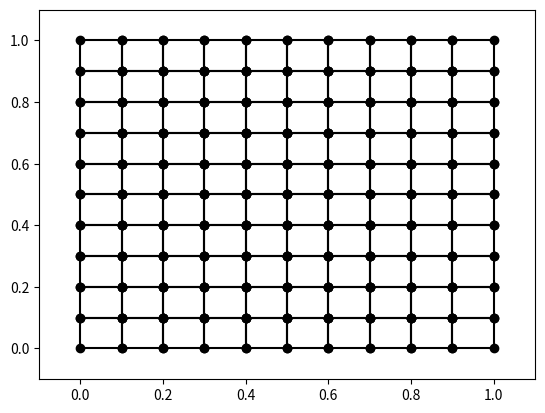

The script that saved this image:
import numpy as np
import matplotlib.pyplot as plt
from matplotlib.animation import FuncAnimation

fig, ax = plt.subplots()


def main():
    class Quadrilateral:

        # This object uses a cellular layout to compute nodes and grids based on adjacent edges and vertices -----------
        def __init__(self, delta_x):
            self.delta_x = delta_x
            self.mesh_size = int(1 / delta_x)
            self.x_scatter = np.zeros(shape=self.mesh_size)
            self.y_scatter = np.zeros(shape=self.mesh_size)
            self.x1y1 = np.array([0, 0])
            self.x2y2 = np.array([0, 0])
            self.x3y3 = np.array([0, 0])
            self.x4y4 = np.array([0, 0])

        def draw_graph(self):

            # This is fucking useless theres already a matplotlib thing that makes this already ------------------------
            # However I might be able to more easily adjust the delta_x value with this code ---------------------------
            # Another benefit is that you are essentially doing node_connect in each iteration of the loop -------------
            # You can also easily store the vertical node vals ---------------------------------------------------------
            # This code is also doing things sequentially one row at a time, which means its slow ----------------------
            delta_x = self.delta_x
            init_x1y1 = self.x1y1
            init_x2y2 = self.x2y2
            init_x3y3 = self.x3y3
            init_x4y4 = self.x4y4

            for row in range(self.mesh_size):

                for column in range(self.mesh_size):
                    x1y1 = np.add(init_x1y1, np.array([delta_x * column, delta_x * row]))
                    x2y2 = np.add(init_x2y2, np.array([delta_x + (delta_x * column), delta_x * row]))
                    x3y3 = np.add(init_x3y3, np.array([delta_x + (delta_x * column), delta_x + (delta_x * row)]))
                    x4y4 = np.add(init_x4y4, np.array([delta_x * column, delta_x + (delta_x * row)]))

                    matrix = np.array([x1y1, x2y2, x3y3, x4y4, x1y1])

                    xvals = matrix[:, 0]
                    yvals = matrix[:, 1]

                    # np.append(x_scatter, xvals)
                    # np.append(y_scatter, yvals)

                    plt.xlim(-0.1, 1.1)
                    plt.ylim(-0.1, 1.1)
                    plt.scatter(xvals[0:4], yvals[0:4], color="#000000")
                    plt.plot(xvals, yvals, color='#000000')
                    # plt.show()

            return

        # def init(self):

    mesh = Quadrilateral(1 / 10)
    mesh.draw_graph()
    plt.show()


if __name__ == '__main__':
    main()
